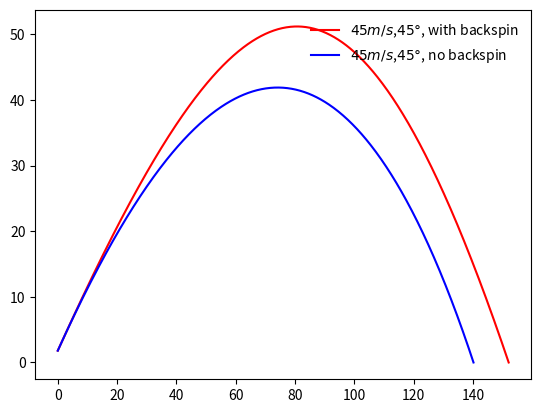

Python code for this plot:
# -*- coding: utf-8 -*-
"""
Created on Tue Apr 14 23:15:26 2020

@author: Kristian
"""

import math
import matplotlib.pyplot as plt
# import modules above
g=9.8
omega=4000*math.pi/60
vd=35
v_wind=3
Delta=5
S0m=0.00041
# B2m=0.00004
# y_zero=10000
# a=0.0065
# T0=300
# alpha=2.5
# set constants above
class baseball:
    "the simplest model with no air drag, no air density variance, no probability distribution"
    # initialize variables    
    def __init__(self,v0,theta,yFinal=0):
        self.x0=0
        self.y0=1.8
        self.yFinal=yFinal
        self.v0=v0
        self.Theta=theta
        self.theta=theta*math.pi/180
        self.vx0=self.v0*math.cos(self.theta)
        self.vy0=self.v0*math.sin(self.theta)
        self.dt=0.01
        return None
    # external force other than gravity, no force in simplest case        
    
    def B2m(self,v):
        return 0.0039+0.0058/(1+math.exp(v-vd/Delta))
    def F(self,vx,vy):
        vxy=math.sqrt(vx**2+vy**2)
        Fx=-self.B2m(vxy)*math.sqrt((vx-v_wind)**2+vy**2)*(vx-v_wind)-S0m*omega*vy
        Fy=-self.B2m(vxy)*math.sqrt((vx-v_wind)**2+vy**2)*vy+S0m*omega*vx
        return Fx,Fy
    # calculate the flying trajactory
    def fly(self):
        self.X=[self.x0]
        self.Y=[self.y0]
        self.Vx=[self.vx0]
        self.Vy=[self.vy0]
        self.T=[0]
        while not (self.Y[-1]<self.yFinal and self.Vy[-1]<0):
            newVx=self.Vx[-1]+self.F(vx=self.Vx[-1],vy=self.Vy[-1])[0]*self.dt
            newVy=self.Vy[-1]-g*self.dt+self.F(self.Vx[-1],self.Vy[-1])[1]*self.dt
            self.Vx.append(newVx)
            self.Vy.append(newVy)
            meanVx=0.5*(self.Vx[-1]+self.Vx[-2])
            meanVy=0.5*(self.Vy[-1]+self.Vy[-2])
#            meanV=math.sqrt(meanVx**2+meanVy**2) # not used in Cannon0 because there is no air drag
            newX=self.X[-1]+meanVx*self.dt
            newY=self.Y[-1]+meanVy*self.dt
            self.X.append(newX)
            self.Y.append(newY)
        # fix the final landing coordinate        
#        r=-self.Y[-2]/self.Y[-1]
        self.X[-1]=((self.Y[-2]-self.yFinal)*self.X[-1]+(self.yFinal-self.Y[-1])*self.X[-2])/(self.Y[-2]-self.Y[-1])
        self.Y[-1]=self.yFinal
        return 0
    # get the final distance shells can reach
    def distance(self):
        return self.X[-1]
    def height(self):
        return max(self.Y)
    # represent trajectory 
    def plot(self, color):
        plt.plot(self.X,self.Y,color,label="$%dm/s$,$%d\degree$, with backspin"%(self.v0,self.Theta))
        return 0

class baseball1(baseball):
    "the second simplest model with no air drag under constant air density, no probability distribution"    
    # external force other than gravity        
    def F(self,vx,vy,y=1):
        vxy=math.sqrt(vx**2+vy**2)
        Fx=-self.B2m(vxy)*math.sqrt((vx-v_wind)**2+vy**2)*(vx-v_wind)
        Fy=-self.B2m(vxy)*math.sqrt((vx-v_wind)**2+vy**2)*vy
        return Fx,Fy
    def plot(self, color):
        plt.plot(self.X,self.Y,color,label="$%dm/s$,$%d\degree$, no backspin"%(self.v0,self.Theta))
        return 0
        
# select the angle casting the largest distance
A=baseball(45,45)
A.fly()
A.plot('red')

A=baseball1(45,45)
A.fly()
A.plot('blue')
plt.legend(loc='upper right',frameon=False)
plt.show()